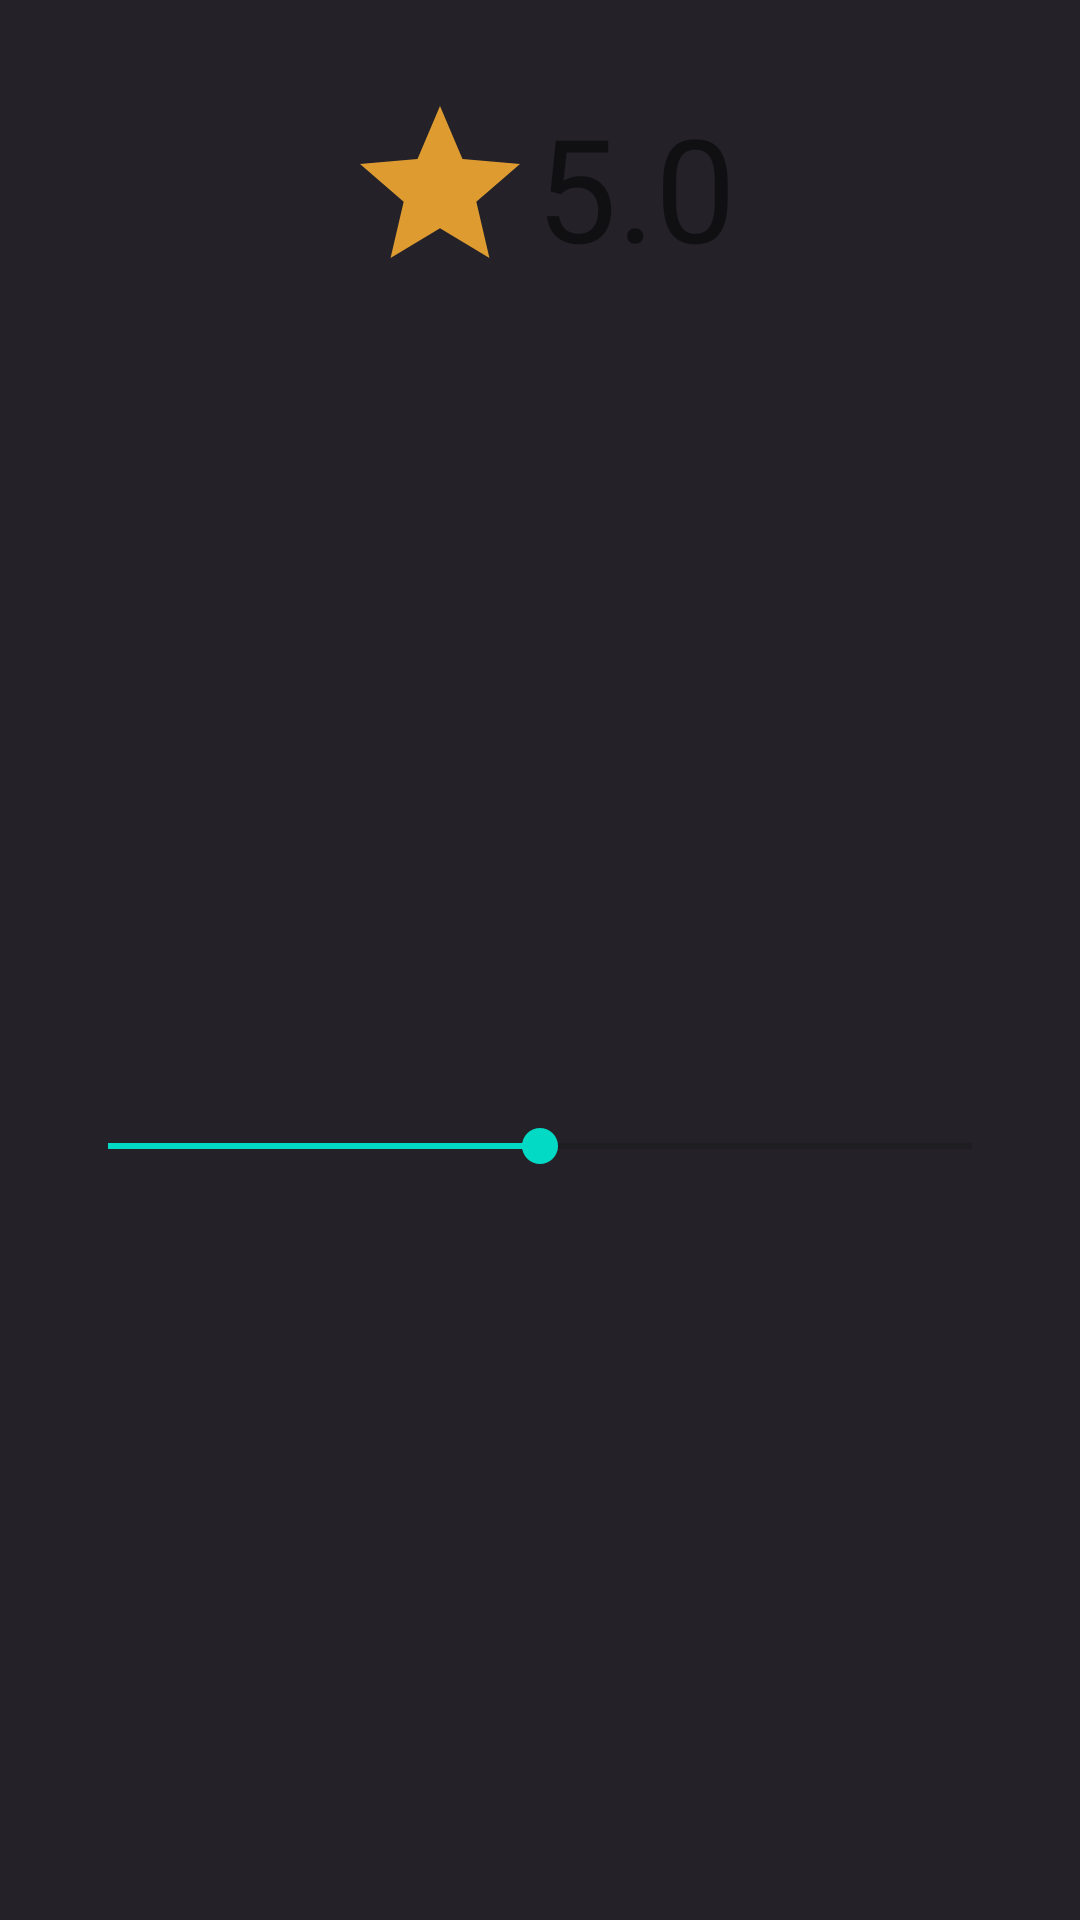

Write the Android layout XML for this screen, with the resource values it uses.
<!-- AndroidManifest.xml: application theme Theme.TMDbKotlinChallenge -->
<!-- res/layout/rate_movie_dialog.xml -->
<?xml version="1.0" encoding="utf-8"?>
<LinearLayout xmlns:android="http://schemas.android.com/apk/res/android"
    android:layout_width="match_parent"
    android:layout_height="match_parent"
    android:orientation="vertical">

    <LinearLayout
        android:layout_width="match_parent"
        android:layout_height="wrap_content"
        android:layout_margin="30dp"
        android:gravity="center"
        android:orientation="horizontal">
        <ImageView
            android:id="@+id/rate_icon"
            android:layout_width="wrap_content"
            android:layout_height="wrap_content"
            android:src="@drawable/ic_baseline_star_64"/>
        <TextView
            android:id="@+id/rate_text"
            android:layout_width="wrap_content"
            android:layout_height="wrap_content"
            android:textSize="48sp"
            android:text="5.0"/>
    </LinearLayout>

    <SeekBar
        android:id="@+id/rate_seekBar"
        android:layout_width="match_parent"
        android:layout_height="match_parent"
        android:layout_margin="20dp"
        android:splitTrack="true"
        android:progress="50"
        android:max="100" />
</LinearLayout>
<!-- resources referenced by this layout -->
<resources>
  <!-- drawable ic_baseline_star_64 (drawable) -->
  <vector android:height="64dp" android:tint="#DE9B30"
      android:viewportHeight="24" android:viewportWidth="24"
      android:width="64dp" xmlns:android="http://schemas.android.com/apk/res/android">
      <path android:fillColor="@android:color/white" android:pathData="M12,17.27L18.18,21l-1.64,-7.03L22,9.24l-7.19,-0.61L12,2 9.19,8.63 2,9.24l5.46,4.73L5.82,21z"/>
  </vector>
  <style name="Theme.TMDbKotlinChallenge" parent="Theme.MaterialComponents.DayNight.NoActionBar">
          
          <item name="colorPrimary">@color/primary</item>
          <item name="colorPrimaryVariant">@color/primary</item>
          <item name="colorOnPrimary">@color/white</item>
          
          <item name="colorSecondary">@color/teal_200</item>
          <item name="colorSecondaryVariant">@color/teal_700</item>
          <item name="colorOnSecondary">@color/white</item>
          
          <item name="android:statusBarColor" tools:targetApi="l">?attr/colorPrimaryVariant</item>
          <item name="android:windowBackground">@color/primary</item>
          
      </style>
  <color name="primary">#242228</color>
  <color name="white">#FFFFFFFF</color>
  <color name="teal_200">#FF03DAC5</color>
  <color name="teal_700">#FF018786</color>
</resources>
